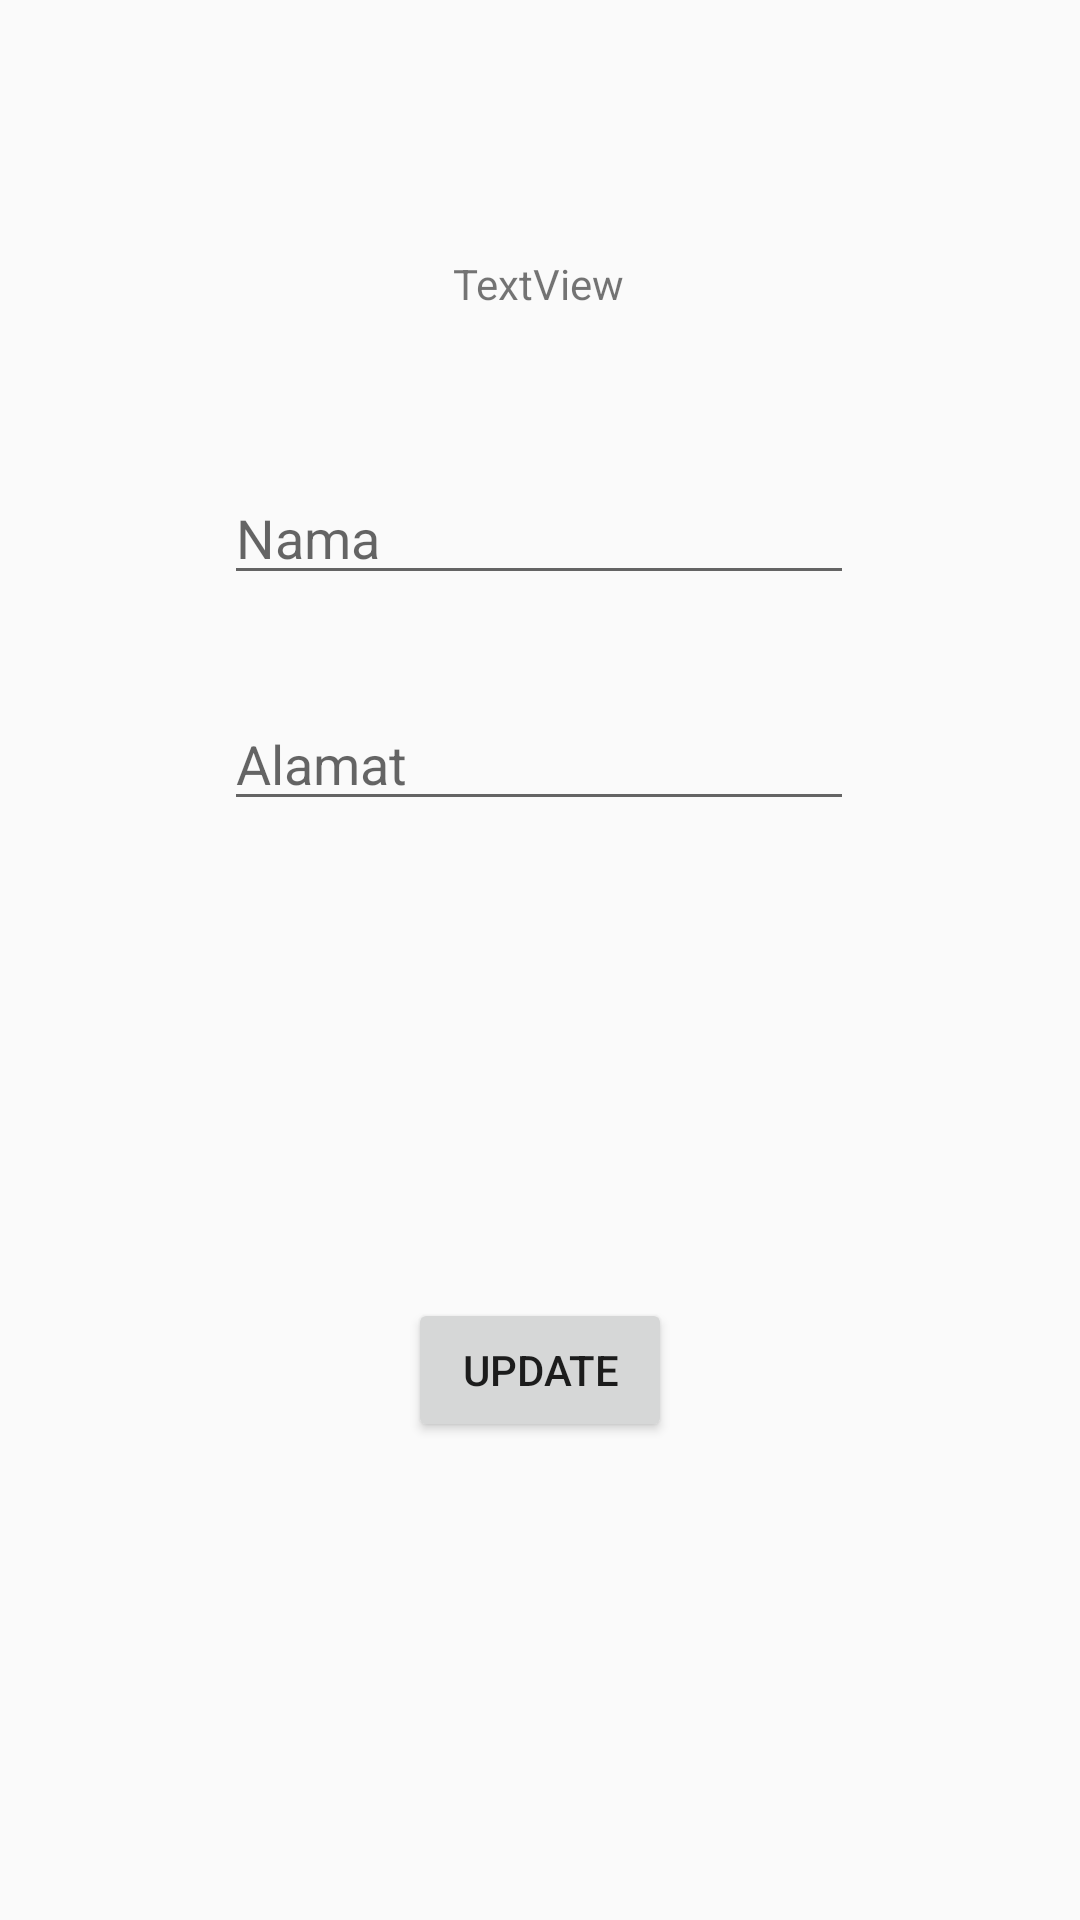

This screen was rendered from an Android layout file. Write that file and the resources it references.
<!-- AndroidManifest.xml: application theme Theme.Bank_Sampah -->
<!-- res/layout/activity_edit_teman.xml -->
<?xml version="1.0" encoding="utf-8"?>
<androidx.constraintlayout.widget.ConstraintLayout xmlns:android="http://schemas.android.com/apk/res/android"
    xmlns:app="http://schemas.android.com/apk/res-auto"
    xmlns:tools="http://schemas.android.com/tools"
    android:layout_width="match_parent"
    android:layout_height="match_parent"
    tools:context=".user.EditTeman">

    <TextView
        android:id="@+id/textId_User"
        android:layout_width="wrap_content"
        android:layout_height="wrap_content"
        android:text="TextView"
        app:layout_constraintBottom_toBottomOf="parent"
        app:layout_constraintEnd_toEndOf="parent"
        app:layout_constraintHorizontal_bias="0.498"
        app:layout_constraintStart_toStartOf="parent"
        app:layout_constraintTop_toTopOf="parent"
        app:layout_constraintVertical_bias="0.137"/>

    <EditText
        android:id="@+id/editNama"
        android:layout_width="wrap_content"
        android:layout_height="wrap_content"
        android:layout_marginTop="76dp"
        android:ems="10"
        android:hint="Nama"
        android:inputType="textPersonName"
        app:layout_constraintBottom_toBottomOf="parent"
        app:layout_constraintEnd_toEndOf="parent"
        app:layout_constraintHorizontal_bias="0.497"
        app:layout_constraintStart_toStartOf="parent"
        app:layout_constraintTop_toTopOf="parent"
        app:layout_constraintVertical_bias="0.155"/>

    <EditText
        android:id="@+id/editAlamat"
        android:layout_width="wrap_content"
        android:layout_height="wrap_content"
        android:ems="10"
        android:hint="Alamat"
        android:inputType="text"
        app:layout_constraintBottom_toBottomOf="parent"
        app:layout_constraintEnd_toEndOf="parent"
        app:layout_constraintHorizontal_bias="0.497"
        app:layout_constraintStart_toStartOf="parent"
        app:layout_constraintTop_toBottomOf="@id/editNama"
        app:layout_constraintVertical_bias="0.085" />

    <Button
        android:id="@+id/buttonEdit"
        android:layout_width="wrap_content"
        android:layout_height="wrap_content"
        android:text="Update"
        app:layout_constraintBottom_toBottomOf="parent"
        app:layout_constraintEnd_toEndOf="parent"
        app:layout_constraintStart_toStartOf="parent"
        app:layout_constraintTop_toBottomOf="@+id/editAlamat"
        app:layout_constraintVertical_bias="0.499"/>

</androidx.constraintlayout.widget.ConstraintLayout>
<!-- resources referenced by this layout -->
<resources>
  <style name="Theme.Bank_Sampah" parent="Theme.AppCompat.Light.NoActionBar">
          
          <item name="colorPrimary">@color/purple_500</item>
          <item name="colorPrimaryVariant">@color/purple_700</item>
          <item name="colorOnPrimary">@color/white</item>
          
          <item name="colorSecondary">@color/teal_200</item>
          <item name="colorSecondaryVariant">@color/teal_700</item>
          <item name="colorOnSecondary">@color/black</item>
      </style>
  <color name="purple_500">#FF6200EE</color>
  <color name="purple_700">#FF3700B3</color>
  <color name="white">#FFFFFFFF</color>
  <color name="teal_200">#FF03DAC5</color>
  <color name="teal_700">#FF018786</color>
  <color name="black">#FF000000</color>
</resources>
